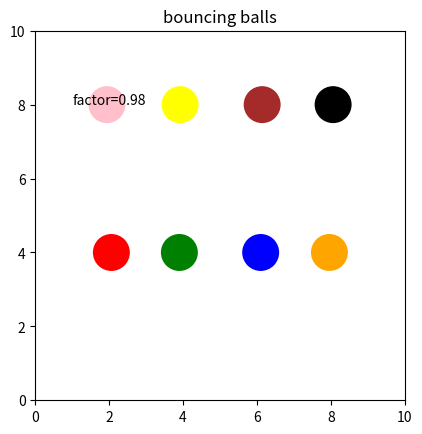

This figure's Python source:
import matplotlib.pyplot as plt
import matplotlib.animation as animation

g = -9.81  # m/s^2
dt = 0.01  # 取的小时间微元
factor = 0.98  # 碰撞系数
radius = 0.5  # 半径
# xmin=0
# ymin=0 编写过程中默认取0
ymax = 10  # 设置垂直高度
xmax = 10  # 设置水平距离
# 定义各个小球的初速度与初始位置
vx1, x1, vy1, y1 = 3, 2, 0, 4
vx2, x2, vy2, y2 = -5, 4, 0, 4
vx3, x3, vy3, y3 = 5, 6, 0, 4
vx4, x4, vy4, y4 = -2, 8, 0, 4
vx5, x5, vy5, y5 = -3, 2, 0, 8
vx6, x6, vy6, y6 = -4, 4, 0, 8
vx7, x7, vy7, y7 = 7, 6, 0, 8
vx8, x8, vy8, y8 = 3, 8, 0, 8
p = [[vx1, x1, vy1, y1], [vx2, x2, vy2, y2], [vx3, x3, vy3, y3], [vx4, x4, vy4, y4], [vx5, x5, vy5, y5],
     [vx6, x6, vy6, y6], [vx7, x7, vy7, y7], [vx8, x8, vy8, y8]]


# 定义自由落体函数
def freefall(vx, x, vy, y):
    x += vx * dt
    y += vy * dt
    vy += g * dt
    return [vx, x, vy, y]


# 定义碰撞边界时的运动
def bouncewall(vx, x, vy, y):
    # 判断球撞地
    if y - radius < 0:
        y = radius
        vy = -vy * factor
    # 判断球撞天花板
    elif y + radius > ymax:
        y = ymax - radius
        vy = -vy * factor
    # 判断球撞右墙
    if x + radius > xmax:
        x = xmax - radius
        vx = -vx * factor
    # 判断球撞左墙
    elif x - radius < 0:
        x = radius
        vx = -vx * factor

    return [vx, x, vy, y]


# 两小球发生碰撞时的运动
def bounceeachother(vbx1, xb1, vby1, yb1, vbx2, xb2, vby2, yb2):
    a = (yb1 - yb2) / (xb1 - xb2)
    xb1 = (xb1 + xb2) / 2 + radius * (xb1 - xb2) / ((xb1 - xb2) ** 2 + (yb1 - yb2) ** 2) ** 0.5
    xb2 = (xb1 + xb2) / 2 + radius * (xb2 - xb1) / ((xb1 - xb2) ** 2 + (yb1 - yb2) ** 2) ** 0.5
    yb1 = (yb1 + yb2) / 2 + radius * (yb1 - yb2) / ((xb1 - xb2) ** 2 + (yb1 - yb2) ** 2) ** 0.5
    yb2 = (yb1 + yb2) / 2 + radius * (yb2 - yb1) / ((xb1 - xb2) ** 2 + (yb1 - yb2) ** 2) ** 0.5
    vx1f = ((a ** 2 + a * a) * vbx1 - 2 * a * vby1 + 2 * vbx2 + 2 * a * vby2) / (
            a * a + 2 + a * a)
    vy1f = vby1 + a * (-2 * vbx1 - 2 * a * vby1 + 2 * vbx2 + 2 * a * vby2) / (a * a + 2 + a * a)
    vx2f = -(-2 * vbx1 - 2 * a * vby1 + 2 * vbx2 + 2 * a * vby2) / (a * a + 2 + a * a) + vbx2
    vy2f = -a * (-2 * vbx1 - 2 * a * vby1 + 2 * vbx2 + 2 * a * vby2) / (
            a * a + 2 + a * a) + vby2
    vbx1 = vx1f
    vbx2 = vx2f
    vby1 = vy1f
    vby2 = vy2f
    return [vbx1, xb1, vby1, yb1], [vbx2, xb2, vby2, yb2]


def update(index):
    global p
    # 自由落体
    for i in range(len(p)):
        p[i] = freefall(p[i][0], p[i][1], p[i][2], p[i][3])

    # 判断是否触及边界
    for i in range(len(p)):
            p[i] = bouncewall(p[i][0], p[i][1], p[i][2], p[i][3])

    # 判断两小球相撞
    for i in range(len(p)):
        for j in range(i + 1, len(p)):
            if (p[i][1] - p[j][1]) ** 2 + (p[i][3] - p[j][3]) ** 2 < 4 * radius ** 2:
                p[i], p[j] = bounceeachother(p[i][0], p[i][1], p[i][2], p[i][3], p[j][0], p[j][1], p[j][2], p[j][3])

    # 循环定义各球的位置
    for i in range(len(p)):
        exec('ball%s.set_center((p[i][1], p[i][3]))' % str(i+1))

    return ball1, ball2, ball3, ball4, ball5, ball6, ball7, ball8


# 建立图形，设置横纵轴范围，要求横纵轴等长
fig, ax = plt.subplots()
# ax.axis('scaled')
ax.set_aspect('equal')
ax.set_xlim(0, xmax)
ax.set_ylim(0, ymax)
ax.set_title("bouncing balls")
ax.text(1,8,'factor=%.2f'%factor)

# 设置球
ball1 = plt.Circle((x1, y1), radius, fc='red')
ax.add_patch(ball1)
ball2 = plt.Circle((x2, y2), radius, fc='green')
ax.add_patch(ball2)
ball3 = plt.Circle((x3, y3), radius, fc='blue')
ax.add_patch(ball3)
ball4 = plt.Circle((x4, y4), radius, fc='orange')
ax.add_patch(ball4)
ball5 = plt.Circle((x5, y5), radius, fc='pink')
ax.add_patch(ball5)
ball6 = plt.Circle((x6, y6), radius, fc='yellow')
ax.add_patch(ball6)
ball7 = plt.Circle((x7, y7), radius, fc='brown')
ax.add_patch(ball7)
ball8 = plt.Circle((x8, y8), radius, fc='black')
ax.add_patch(ball8)

anim = animation.FuncAnimation(fig, update, frames=200, blit=True, interval=5)
plt.show()
